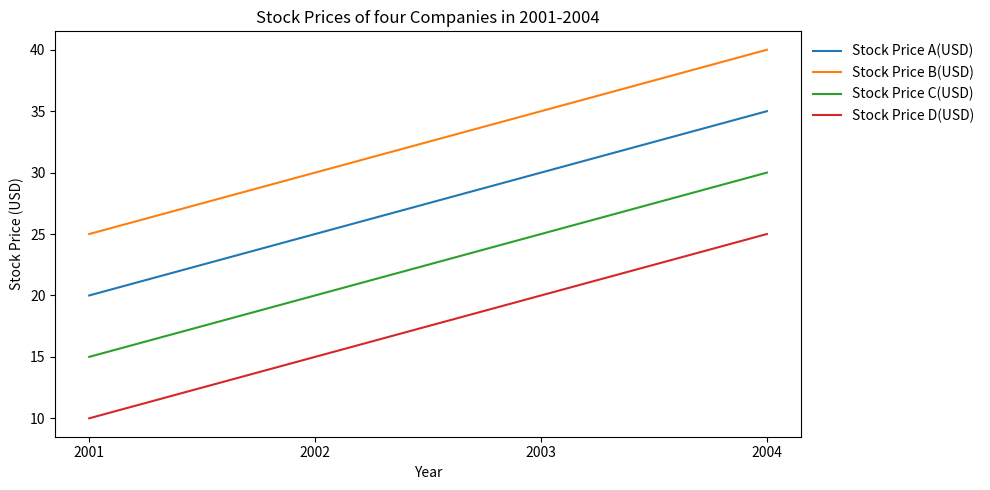

The script that saved this image: (Note: this script raises an exception after producing the figure.)

import matplotlib.pyplot as plt
plt.figure(figsize=(10,5))
plt.plot([2001,2002,2003,2004],[20,25,30,35], label = 'Stock Price A(USD)')
plt.plot([2001,2002,2003,2004],[25,30,35,40], label = 'Stock Price B(USD)')
plt.plot([2001,2002,2003,2004],[15,20,25,30], label = 'Stock Price C(USD)')
plt.plot([2001,2002,2003,2004],[10,15,20,25], label = 'Stock Price D(USD)')
plt.title('Stock Prices of four Companies in 2001-2004')
plt.xlabel('Year')
plt.ylabel('Stock Price (USD)')
plt.xticks(ticks=[2001,2002,2003,2004], labels=['2001','2002','2003','2004'])
plt.legend(loc='upper left', bbox_to_anchor=(1,1), ncol=1, frameon=False)
plt.tight_layout()
plt.savefig('line chart/png/116.png')
plt.clf()
